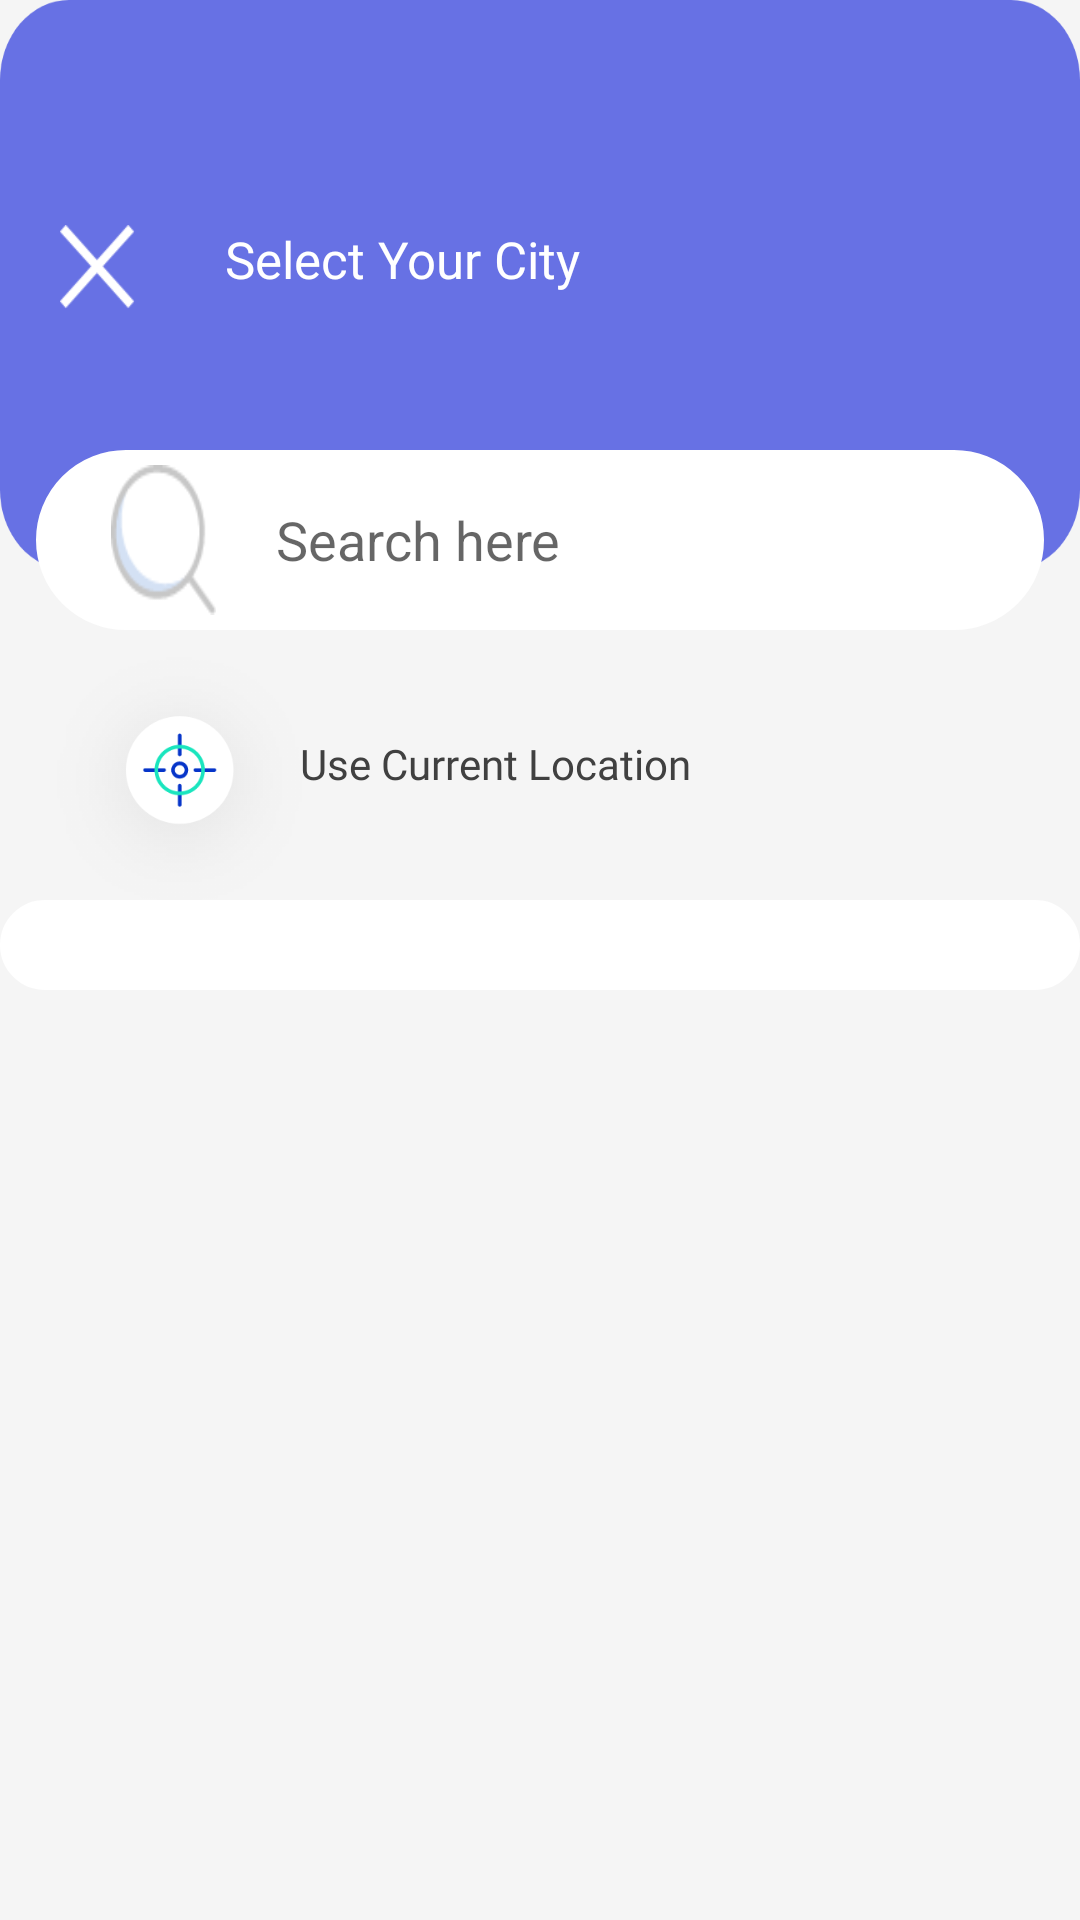

Reconstruct the res/layout file that produces this screen, plus the resources it refers to.
<!-- AndroidManifest.xml: application theme NoActionBar -->
<!-- res/layout/activity_location.xml -->
<?xml version="1.0" encoding="utf-8"?>
<RelativeLayout xmlns:android="http://schemas.android.com/apk/res/android"
    xmlns:app="http://schemas.android.com/apk/res-auto"
    xmlns:tools="http://schemas.android.com/tools"
    android:layout_width="match_parent"
    android:layout_height="match_parent"
    tools:context=".Location.Location"
    android:background="#F5F5F5">

    <FrameLayout
        android:id="@+id/frame"
        android:layout_width="wrap_content"
        android:layout_height="wrap_content">

        <ImageView
            android:background="@drawable/rectangle"
            android:layout_width="match_parent"
            android:layout_height="190dp" />

        <LinearLayout
            android:layout_width="wrap_content"
            android:layout_height="wrap_content">

            <ImageView
                android:layout_width="25dp"
                android:layout_height="28dp"
                android:layout_marginLeft="20dp"
                android:layout_marginTop="75dp"
                android:background="@drawable/cross" />

            <TextView
                android:fontFamily="@font/poppins_bold"
                android:textSize="17sp"
                android:textColor="#FFFFFF"
                android:layout_marginLeft="30dp"
                android:layout_marginTop="75dp"
                android:text="@string/select_city"
                android:layout_width="wrap_content"
                android:layout_height="wrap_content"/>
        </LinearLayout>

        <LinearLayout
            android:layout_gravity="center_horizontal"
            android:layout_marginTop="150dp"
            android:layout_width="wrap_content"
            android:layout_height="wrap_content"
            android:background="@drawable/white_circle">

            <ImageView
                android:layout_width="35dp"
                android:layout_height="50dp"
                android:layout_marginLeft="20dp"
                android:background="@drawable/zoom_in" />

            <EditText
                android:background="@android:color/transparent"
                android:layout_marginLeft="20dp"
                android:layout_width="251dp"
                android:layout_height="match_parent"
                android:hint="@string/Search" />
        </LinearLayout>

    </FrameLayout>

    <LinearLayout
        android:id="@+id/getcurrentlocation"
        android:layout_marginTop="200dp"
        android:background="@android:color/transparent"
        android:layout_width="wrap_content"
        android:layout_height="wrap_content">

        <FrameLayout
            android:layout_width="wrap_content"
            android:layout_height="wrap_content">
            <ImageView
                android:layout_width="120dp"
                android:layout_height="120dp"
                android:background="@drawable/location" />

            <TextView
                android:id="@+id/currloc"
                android:textColor="#404040"
                android:layout_marginTop="45dp"
                android:layout_marginLeft="100dp"
                android:textSize="14sp"
                android:fontFamily="@font/poppins_regular"
                android:text="@string/current_location"
                android:layout_width="wrap_content"
                android:layout_height="wrap_content"/>
        </FrameLayout>

    </LinearLayout>











    <LinearLayout
        android:background="@drawable/white_circle1"
        android:layout_marginTop="300dp"
        android:layout_width="match_parent"
        android:layout_height="wrap_content">
        <ListView
            android:layout_marginTop="20dp"
            android:id="@+id/citylist"
            android:layout_width="fill_parent"
            android:layout_height="wrap_content"
            android:divider="#8F8E8E"
            android:dividerHeight="1dp"
            />
    </LinearLayout>


</RelativeLayout>
<!-- resources referenced by this layout -->
<resources>
  <!-- drawable cross: png bitmap (drawable-v24, 1089 bytes) -->
  <!-- drawable location: png bitmap (drawable-v24, 18427 bytes) -->
  <!-- drawable rectangle: png bitmap (drawable-v24, 25362 bytes) -->
  <!-- drawable white_circle (drawable) -->
  <shape
      xmlns:android="http://schemas.android.com/apk/res/android"
      android:shape="rectangle"   >
  
      <solid
          android:color="@android:color/white" >
      </solid>
  
      <stroke
          android:width="2dp"
          android:color="@android:color/white" >
      </stroke>
  
      <padding
          android:left="5dp"
          android:top="5dp"
          android:right="5dp"
          android:bottom="5dp"    >
      </padding>
  
      <corners
          android:radius="120dp"   >
      </corners>
  
  </shape>
  <!-- drawable white_circle1 (drawable) -->
  <shape
      xmlns:android="http://schemas.android.com/apk/res/android"
      android:shape="rectangle"   >
  
      <solid
          android:color="@android:color/white" >
      </solid>
  
      <stroke
          android:width="2dp"
          android:color="@android:color/white" >
      </stroke>
  
      <padding
          android:left="5dp"
          android:top="5dp"
          android:right="5dp"
          android:bottom="5dp"    >
      </padding>
  
      <corners
          android:radius="80dp"   >
      </corners>
  
  </shape>
  <!-- drawable zoom_in: png bitmap (drawable-v24, 1767 bytes) -->
  <string name="Search">Search here</string>
  <string name="current_location">Use Current Location</string>
  <string name="select_city">Select Your City</string>
  <style name="NoActionBar" parent="Theme.AppCompat.Light.NoActionBar">
          <item name="windowActionBar">false</item>
          <item name="windowNoTitle">true</item>
      </style>
</resources>
